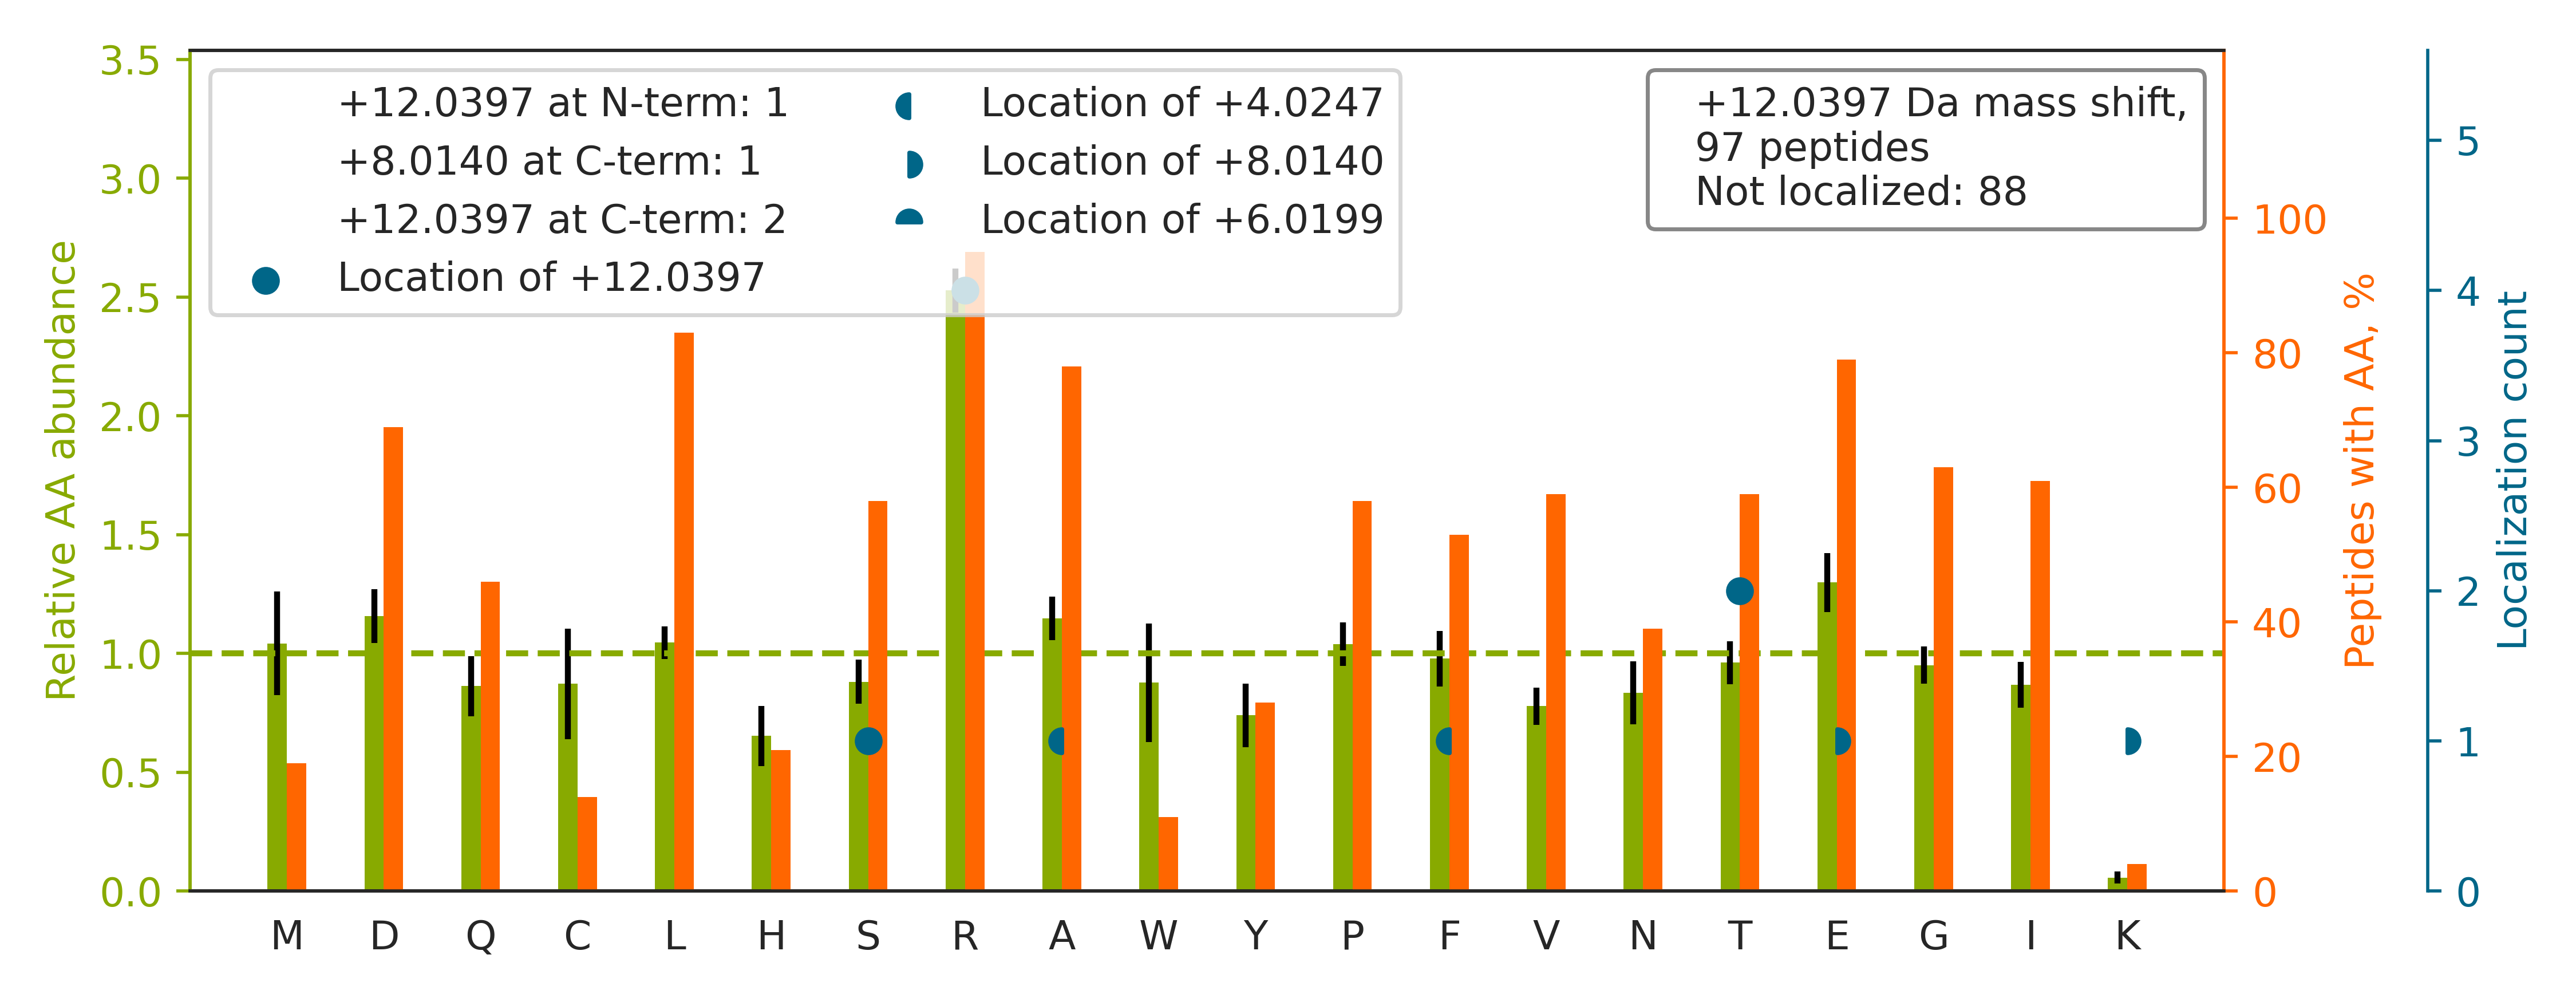

The file beside this chart, header and first rows:
top isoform	localization score	spectrum
R.GFGFVTFSSMAEVDAAMAARPHSIDGR.V		QEXI22200.40819.40819.4
R.AVSTGVQAGIPMPCFTTALSFYDGYRHEMLPASLIQAQ…		QEXI22200.51381.51381.4
K.TGDLGDINAEQLPGREHLNEPGTR.E		QEXI22200.20896.20896.3
R.TVATPLNQVANPNSAIFGGAR[+12]PR.E	0.8651	QEXI22200.29211.29211.3
R.DYLHLPPEIVPATLRR.S		QEXI22200.34145.34145.4
K.LQLQEQLQAETELCAEAEELRAR.L		QEXI22200.36468.36468.3
K.T[+12]FEEDPAVGAIVLTGGDK.A	0.9992	QEXI22200.39193.39193.2
R.AADEEAFEDNSEEYIRR.D		QEXI22200.17642.17642.3
R.AALEEVYPDLTPEETRR.N		QEXI22200.24719.24719.3
R.VLSGDLGQLPTGIRDFVEHSAR.L		QEXI22200.36923.36923.4
K.ACLISLGYDVENDRQGEAEFNR.I		QEXI22200.30615.30615.3
R.EAEAAIYHLQLFEELRR.L		QEXI22200.33294.33294.4
R.ENLLEEQGSIALRQEQIDNQTR.I		QEXI22200.27491.27491.3
K.ETDLLLDDSLVS[+12]IFGNRR.L	0.7985	QEXI22200.46840.46840.3
R.HYFQNTQGLIFVVDSNDRER.V		QEXI22200.27490.27490.4
K.LTEVSISSDAFFPFRDNVDR.A		QEXI22200.40052.40052.3
R.YSSDVQEMILSSATADRIPIAVSGVR.G		QEXI22200.43560.43560.3
R.FSALQQAVPTESTDNRR[+12].V	0.03346	QEXI22200.15063.15063.3
R.EAGDVCYADVYRDGTGVVEFVR.K		QEXI22200.35530.35530.3
K.DTNGENIAESLVAEGLATRR.E		QEXI22200.36361.36361.3
R.AQPYDPNFYDETYDYGGFTMMFDDRR.G		QEXI22200.46508.46508.3
K.GDVVIVLTGWRPGSGFTNTMR.V		QEXI22200.39181.39181.3
R.GGPPFAFVEFEDPRDAEDAVYGR.D		QEXI22200.42943.42943.3
R.GGPEVQQVPAGERPLWFICSGMGTQWR.G		QEXI22200.41630.41630.3
K.HAFEIIHLLTGENPLQVLVNAIINSGPREDSTR.I		QEXI22200.60769.60769.4
K.MVVPGLDGAQIPRDPSQQELPR.L		QEXI22200.32625.32625.3
K.FSHEEIAMATVTALRR.T		QEXI22200.22779.22779.3
K.VLFICTANVTDTIPEPLRDR.M		QEXI22200.40361.40361.3
R.AIEALHGHELRPGR.A		QEXI22200.4980.4980.3
K.ILDVASLEVLNEVNRR.S		QEXI22200.36606.36606.3
R.SFAGAVSPQEEEEFRR.L		QEXI22200.16532.16532.3
K.FQIGDYLDIAITPPNRAPPPSGR.M		QEXI22200.41490.41490.3
R.LGPSDYFGEIALLMNRPR.A		QEXI22200.48133.48133.3
R.ALEEEQEAREELER.Q		QEXI22200.12315.12315.3
R.ALSNLESIPGGYNALRR.M		QEXI22200.24786.24786.3
R.VLVSLSAGGRDEGNYLDDALVR.Q		QEXI22200.34246.34246.3
R.LAALTAGDRVPWAR.C		QEXI22200.23585.23585.3
R.IEDVTPIPSDSTRR.K		QEXI22200.13840.13840.3
R.IDILDSALLRPGR.I		QEXI22200.33539.33539.3
K.LLACIASRPGQCGR.A		QEXI22200.10138.10138.3
R.SPLGEVAIRDIVQFVPFR.Q		QEXI22200.49720.49720.3
R.AMEAEAAGLREQLEEEAAAR.E		QEXI22200.26034.26034.3
K.LASDLLEWIRR.T		QEXI22200.35185.35185.3
R.FSFSPEPTLEDIRR.L		QEXI22200.29162.29162.3
K.EIEQEAAVELSQLRDPQHDLDR.V		QEXI22200.29691.29691.4
R.ITAHLVHELRR.R		QEXI22200.4621.4621.3
K.NLDDGIDDERLR.K		QEXI22200.13760.13760.3
-.MLSLDFLDDVRR.M		QEXI22200.37337.37337.3
R.MLVTFDEELRPLPVSVR.V		QEXI22200.39211.39211.3
R.LSSEMNTSTVNSAREELMESR.M		QEXI22200.22736.22736.3
K.TTHFVEGGDAGNREDQINR.L		QEXI22200.5509.5509.4
K.TLDSWRDEFLIQASPR.D		QEXI22200.34008.34008.3
K.SLCPETWPTWAGRPQDGVAVLVR.H		QEXI22200.39838.39838.3
K.IQVIDISMILAEAIRR.T		QEXI22200.52394.52394.3
K.TILQCALNRPAFFAER.L		QEXI22200.30742.30742.3
K.NIHLNLDRR.T		QEXI22200.5380.5380.2
K.ADLLLSTQPGREEGSPLELER.L		QEXI22200.31057.31057.3
R.HTTEAAAGALQNITAGDR[+12]R.W	0.9176	QEXI22200.11143.11143.3
K.LAASTEPQGPRPVLGR.E		QEXI22200.12435.12435.3
R.YNSWPSSLQELLRPTFPGVIR.Q		QEXI22200.48587.48587.3
... 37 more rows
